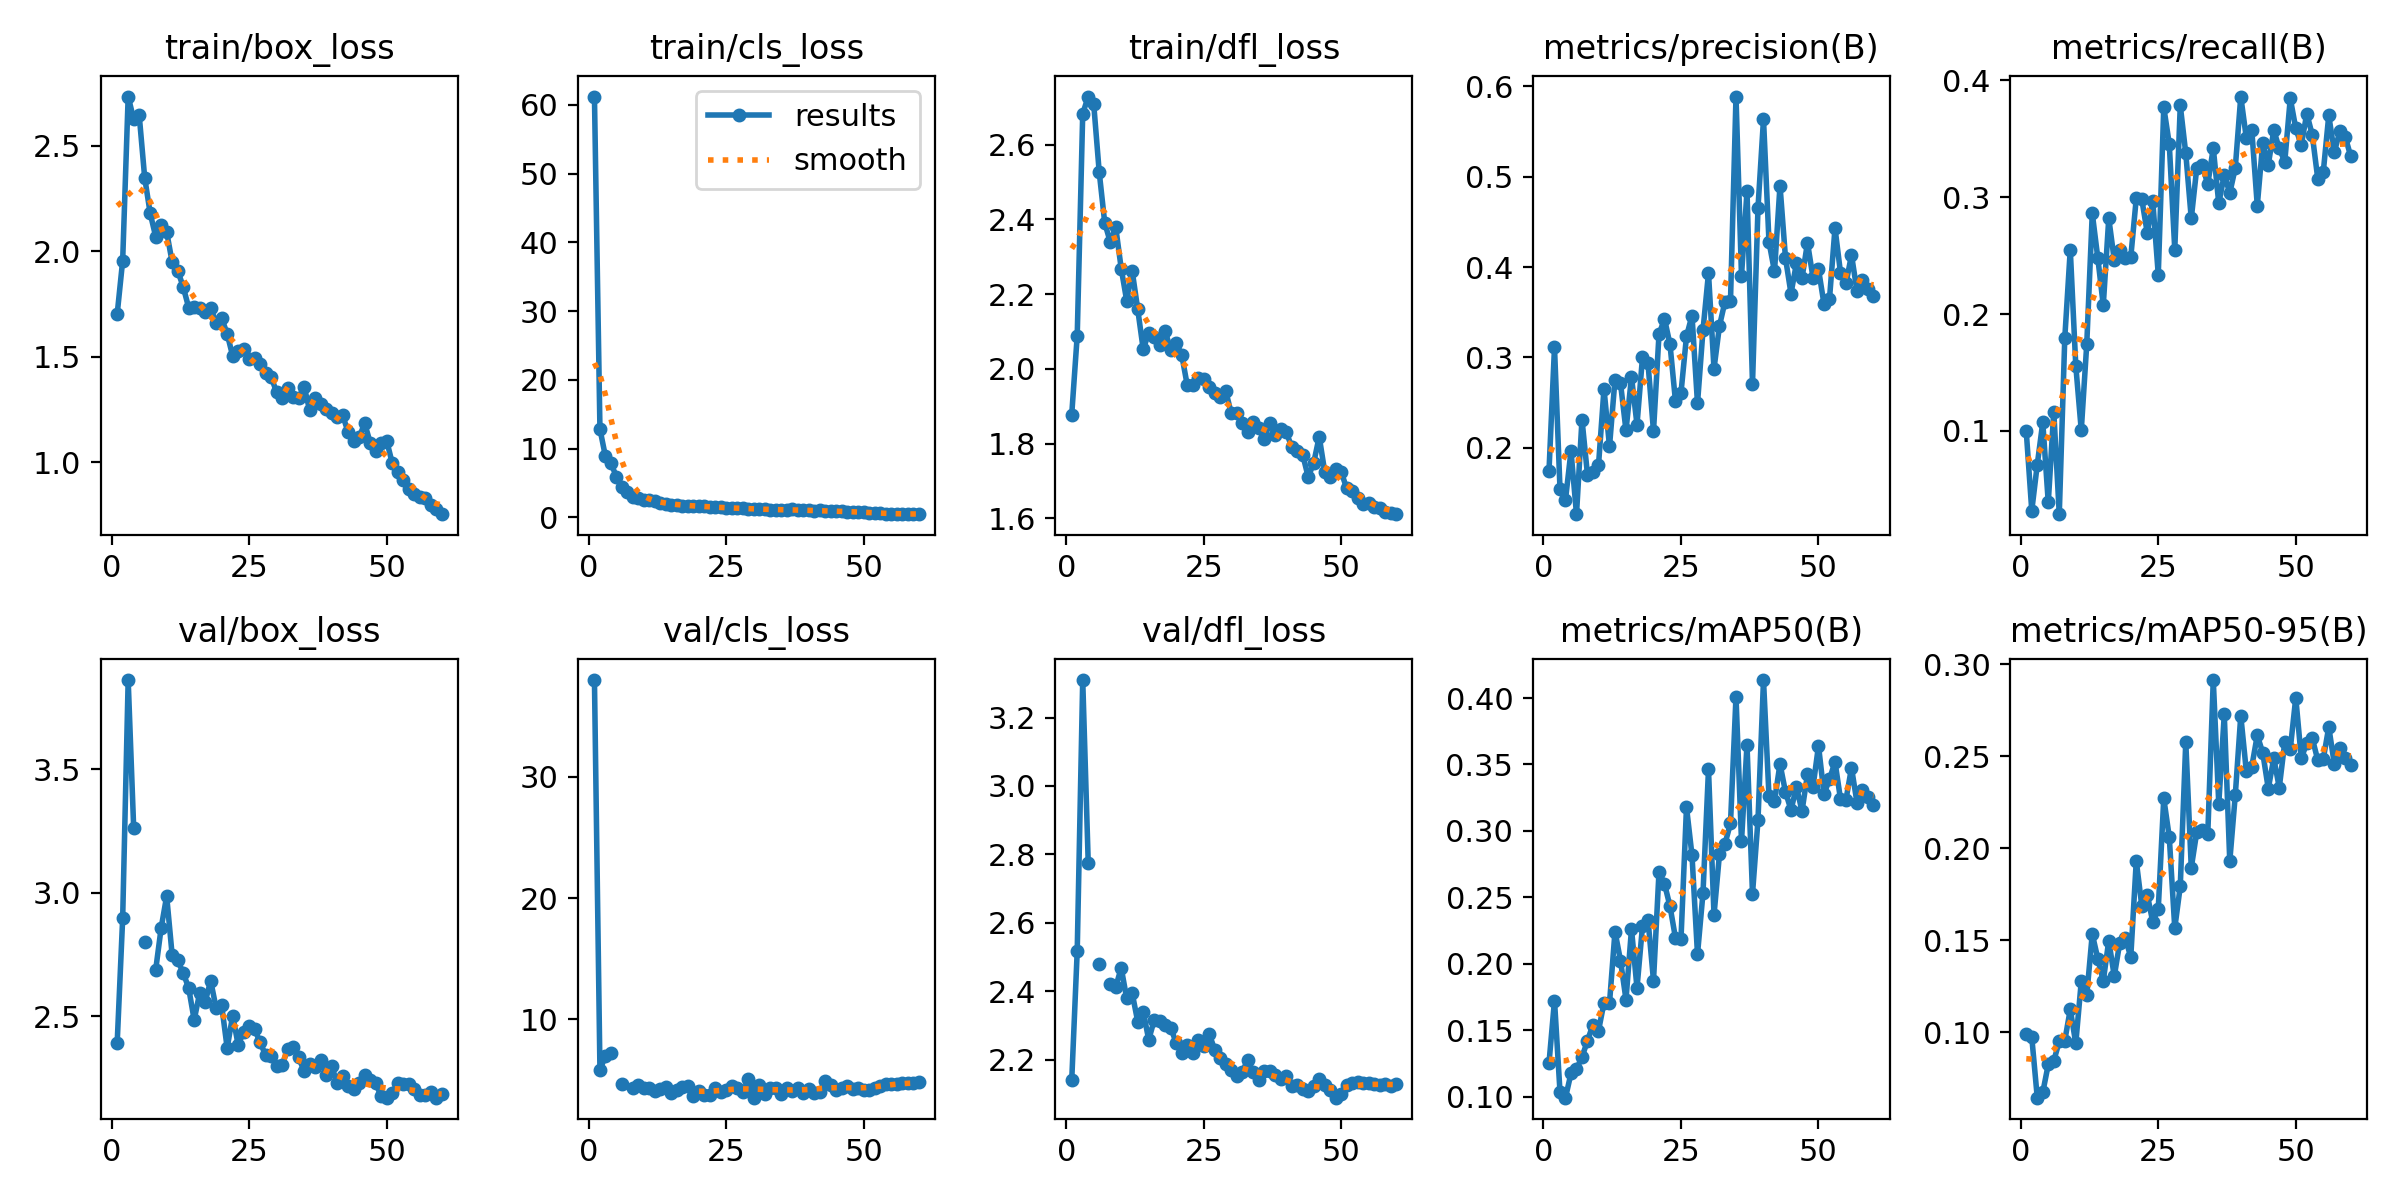

Values plotted in this chart, from the file beside it:
epoch, time, train/box_loss, train/cls_loss, train/dfl_loss, metrics/precision(B), metrics/recall(B), metrics/mAP50(B), metrics/mAP50-95(B), val/box_loss, val/cls_loss, val/dfl_loss, lr/pg0, lr/pg1, lr/pg2
1, 234.2, 1.701, 61.2, 1.878, 0.1744, 0.09945, 0.1253, 0.09901, 2.392, 37.98, 2.139, 0.0004153, 0.0004153, 0.0004153
2, 363, 1.955, 12.85, 2.089, 0.3112, 0.03167, 0.1724, 0.09728, 2.897, 5.858, 2.518, 0.0008182, 0.0008182, 0.0008182
3, 490.8, 2.733, 8.867, 2.683, 0.1546, 0.07111, 0.1037, 0.06439, 3.861, 6.963, 3.31, 0.001207, 0.001207, 0.001207
4, 607.2, 2.625, 7.843, 2.729, 0.1425, 0.1073, 0.09928, 0.06725, 3.263, 7.26, 2.776, 0.001188, 0.001188, 0.001188
5, 723.1, 2.646, 5.942, 2.709, 0.1964, 0.03873, 0.1176, 0.08249, nan, nan, nan, 0.001167, 0.001167, 0.001167
6, 839.2, 2.349, 4.389, 2.527, 0.1265, 0.1165, 0.1209, 0.08436, 2.802, 4.69, 2.479, 0.001147, 0.001147, 0.001147
7, 955.6, 2.18, 3.643, 2.391, 0.2313, 0.02869, 0.1298, 0.09501, nan, nan, nan, 0.001126, 0.001126, 0.001126
8, 1072, 2.069, 3.043, 2.34, 0.1699, 0.1793, 0.1421, 0.09539, 2.688, 4.354, 2.421, 0.001106, 0.001106, 0.001106
9, 1189, 2.125, 2.833, 2.379, 0.1727, 0.2551, 0.1543, 0.1124, 2.858, 4.578, 2.413, 0.001085, 0.001085, 0.001085
10, 1311, 2.091, 2.495, 2.269, 0.1805, 0.1559, 0.1495, 0.09391, 2.986, 4.312, 2.468, 0.001064, 0.001064, 0.001064
11, 1437, 1.948, 2.471, 2.182, 0.2652, 0.1005, 0.1708, 0.1276, 2.747, 4.303, 2.379, 0.001044, 0.001044, 0.001044
12, 1566, 1.908, 2.335, 2.262, 0.2015, 0.1744, 0.1703, 0.1201, 2.727, 4.067, 2.394, 0.001023, 0.001023, 0.001023
13, 1687, 1.831, 2.04, 2.16, 0.2755, 0.2862, 0.2243, 0.1534, 2.676, 4.273, 2.311, 0.001002, 0.001002, 0.001002
14, 1804, 1.733, 2.011, 2.053, 0.2716, 0.2482, 0.2024, 0.1401, 2.615, 4.404, 2.341, 0.0009819, 0.0009819, 0.0009819
15, 1920, 1.735, 1.834, 2.096, 0.2191, 0.2074, 0.173, 0.1278, 2.486, 3.914, 2.258, 0.0009612, 0.0009612, 0.0009612
16, 2036, 1.73, 1.822, 2.084, 0.2785, 0.282, 0.2262, 0.1498, 2.595, 4.211, 2.316, 0.0009406, 0.0009406, 0.0009406
17, 2155, 1.71, 1.675, 2.064, 0.2256, 0.2463, 0.1819, 0.1305, 2.559, 4.443, 2.314, 0.00092, 0.00092, 0.00092
18, 2273, 1.731, 1.689, 2.101, 0.3002, 0.2551, 0.2283, 0.1487, 2.644, 4.494, 2.301, 0.0008994, 0.0008994, 0.0008994
19, 2391, 1.658, 1.717, 2.05, 0.2938, 0.2481, 0.2333, 0.1512, 2.533, 3.696, 2.294, 0.0008787, 0.0008787, 0.0008787
20, 2517, 1.682, 1.636, 2.069, 0.2183, 0.2486, 0.1873, 0.1408, 2.544, 4.115, 2.249, 0.0008581, 0.0008581, 0.0008581
21, 2644, 1.608, 1.679, 2.038, 0.3256, 0.299, 0.2691, 0.1931, 2.372, 3.734, 2.219, 0.0008375, 0.0008375, 0.0008375
22, 2768, 1.503, 1.471, 1.957, 0.3427, 0.2984, 0.2602, 0.1688, 2.503, 3.779, 2.242, 0.0008169, 0.0008169, 0.0008169
23, 2884, 1.526, 1.495, 1.958, 0.3145, 0.2693, 0.2433, 0.1748, 2.384, 4.378, 2.22, 0.0007962, 0.0007962, 0.0007962
24, 3001, 1.535, 1.457, 1.975, 0.2514, 0.2965, 0.2193, 0.1599, 2.438, 4.013, 2.258, 0.0007756, 0.0007756, 0.0007756
25, 3117, 1.487, 1.318, 1.974, 0.261, 0.2337, 0.2188, 0.1671, 2.462, 4.141, 2.239, 0.000755, 0.000755, 0.000755
26, 3234, 1.492, 1.407, 1.952, 0.3234, 0.3769, 0.3179, 0.2271, 2.447, 4.502, 2.275, 0.0007344, 0.0007344, 0.0007344
27, 3352, 1.465, 1.327, 1.936, 0.3464, 0.3456, 0.2817, 0.2061, 2.395, 4.341, 2.229, 0.0007137, 0.0007137, 0.0007137
28, 3474, 1.424, 1.324, 1.925, 0.249, 0.2551, 0.2072, 0.1566, 2.342, 3.981, 2.206, 0.0006931, 0.0006931, 0.0006931
29, 3600, 1.404, 1.293, 1.941, 0.3302, 0.3785, 0.2533, 0.1793, 2.339, 5.125, 2.188, 0.0006725, 0.0006725, 0.0006725
30, 3726, 1.331, 1.258, 1.881, 0.3934, 0.3375, 0.3463, 0.2578, 2.298, 3.544, 2.17, 0.0006519, 0.0006519, 0.0006519
31, 3846, 1.304, 1.216, 1.882, 0.2875, 0.2818, 0.2367, 0.1894, 2.302, 4.574, 2.153, 0.0006312, 0.0006312, 0.0006312
32, 3964, 1.354, 1.192, 1.854, 0.335, 0.325, 0.2828, 0.2089, 2.368, 3.861, 2.164, 0.0006106, 0.0006106, 0.0006106
33, 4081, 1.311, 1.083, 1.83, 0.3618, 0.3272, 0.2904, 0.2099, 2.376, 4.38, 2.199, 0.00059, 0.00059, 0.00059
34, 4199, 1.304, 1.099, 1.858, 0.3627, 0.311, 0.3058, 0.2075, 2.334, 4.375, 2.163, 0.0005694, 0.0005694, 0.0005694
35, 4315, 1.357, 1.154, 1.843, 0.5888, 0.3421, 0.401, 0.2914, 2.277, 3.856, 2.142, 0.0005487, 0.0005487, 0.0005487
36, 4442, 1.245, 1.041, 1.812, 0.3903, 0.2947, 0.2922, 0.2242, 2.305, 4.371, 2.166, 0.0005281, 0.0005281, 0.0005281
37, 4569, 1.305, 1.21, 1.856, 0.4842, 0.3192, 0.3649, 0.2728, 2.294, 4.069, 2.168, 0.0005075, 0.0005075, 0.0005075
38, 4687, 1.277, 1.042, 1.822, 0.2708, 0.3035, 0.2527, 0.1929, 2.324, 4.319, 2.156, 0.0004869, 0.0004869, 0.0004869
39, 4804, 1.251, 1.07, 1.839, 0.4658, 0.325, 0.3083, 0.2288, 2.263, 3.947, 2.142, 0.0004662, 0.0004662, 0.0004662
40, 4920, 1.235, 1.046, 1.831, 0.5638, 0.3861, 0.4135, 0.2721, 2.298, 4.287, 2.153, 0.0004456, 0.0004456, 0.0004456
41, 5039, 1.215, 0.9724, 1.792, 0.4278, 0.351, 0.326, 0.2421, 2.23, 3.969, 2.123, 0.000425, 0.000425, 0.000425
42, 5161, 1.222, 1.024, 1.78, 0.3953, 0.3577, 0.3225, 0.2443, 2.26, 4.046, 2.127, 0.0004044, 0.0004044, 0.0004044
43, 5287, 1.142, 0.8814, 1.77, 0.4903, 0.2927, 0.3504, 0.2614, 2.218, 4.947, 2.115, 0.0003837, 0.0003837, 0.0003837
44, 5403, 1.101, 0.9077, 1.71, 0.41, 0.3467, 0.3292, 0.2519, 2.207, 4.572, 2.109, 0.0003631, 0.0003631, 0.0003631
45, 5519, 1.119, 0.9238, 1.749, 0.3707, 0.3276, 0.3159, 0.2324, 2.231, 4.191, 2.123, 0.0003425, 0.0003425, 0.0003425
46, 5636, 1.184, 0.9182, 1.819, 0.4047, 0.3573, 0.3331, 0.2489, 2.264, 4.375, 2.143, 0.0003219, 0.0003219, 0.0003219
47, 5757, 1.093, 0.8432, 1.725, 0.3877, 0.3417, 0.3148, 0.2329, 2.242, 4.524, 2.125, 0.0003012, 0.0003012, 0.0003012
48, 5877, 1.052, 0.7961, 1.71, 0.427, 0.3304, 0.3427, 0.2577, 2.23, 4.257, 2.111, 0.0002806, 0.0002806, 0.0002806
49, 5997, 1.091, 0.8342, 1.731, 0.3884, 0.3846, 0.3332, 0.2539, 2.176, 4.348, 2.089, 0.00026, 0.00026, 0.00026
50, 6119, 1.102, 0.8157, 1.724, 0.3977, 0.3589, 0.3641, 0.2818, 2.172, 4.165, 2.1, 0.0002394, 0.0002394, 0.0002394
51, 6239, 0.9968, 0.7022, 1.68, 0.3591, 0.3446, 0.3279, 0.249, 2.189, 4.154, 2.125, 0.0002188, 0.0002188, 0.0002188
52, 6355, 0.9549, 0.6355, 1.674, 0.3649, 0.3715, 0.3387, 0.257, 2.23, 4.375, 2.131, 0.0001981, 0.0001981, 0.0001981
53, 6471, 0.9166, 0.5979, 1.655, 0.4433, 0.3533, 0.352, 0.2598, 2.227, 4.526, 2.135, 0.0001775, 0.0001775, 0.0001775
54, 6580, 0.8737, 0.559, 1.638, 0.3937, 0.3158, 0.324, 0.2479, 2.226, 4.668, 2.131, 0.0001569, 0.0001569, 0.0001569
55, 6692, 0.85, 0.5377, 1.64, 0.3819, 0.3216, 0.3236, 0.2485, 2.206, 4.693, 2.132, 0.0001363, 0.0001363, 0.0001363
56, 6800, 0.8346, 0.5218, 1.631, 0.4135, 0.37, 0.3475, 0.2659, 2.18, 4.709, 2.128, 0.0001156, 0.0001156, 0.0001156
57, 6909, 0.8322, 0.5186, 1.627, 0.3736, 0.3384, 0.3213, 0.246, 2.181, 4.765, 2.127, 9.5e-05, 9.5e-05, 9.5e-05
58, 7017, 0.7981, 0.4891, 1.618, 0.3862, 0.3562, 0.3305, 0.2544, 2.195, 4.748, 2.129, 7.4375e-05, 7.4375e-05, 7.4375e-05
59, 7126, 0.7794, 0.4843, 1.614, 0.3759, 0.3515, 0.3255, 0.249, 2.171, 4.77, 2.122, 5.375e-05, 5.375e-05, 5.375e-05
60, 7234, 0.7538, 0.4751, 1.611, 0.3677, 0.3349, 0.3198, 0.2451, 2.186, 4.815, 2.13, 3.3125e-05, 3.3125e-05, 3.3125e-05
